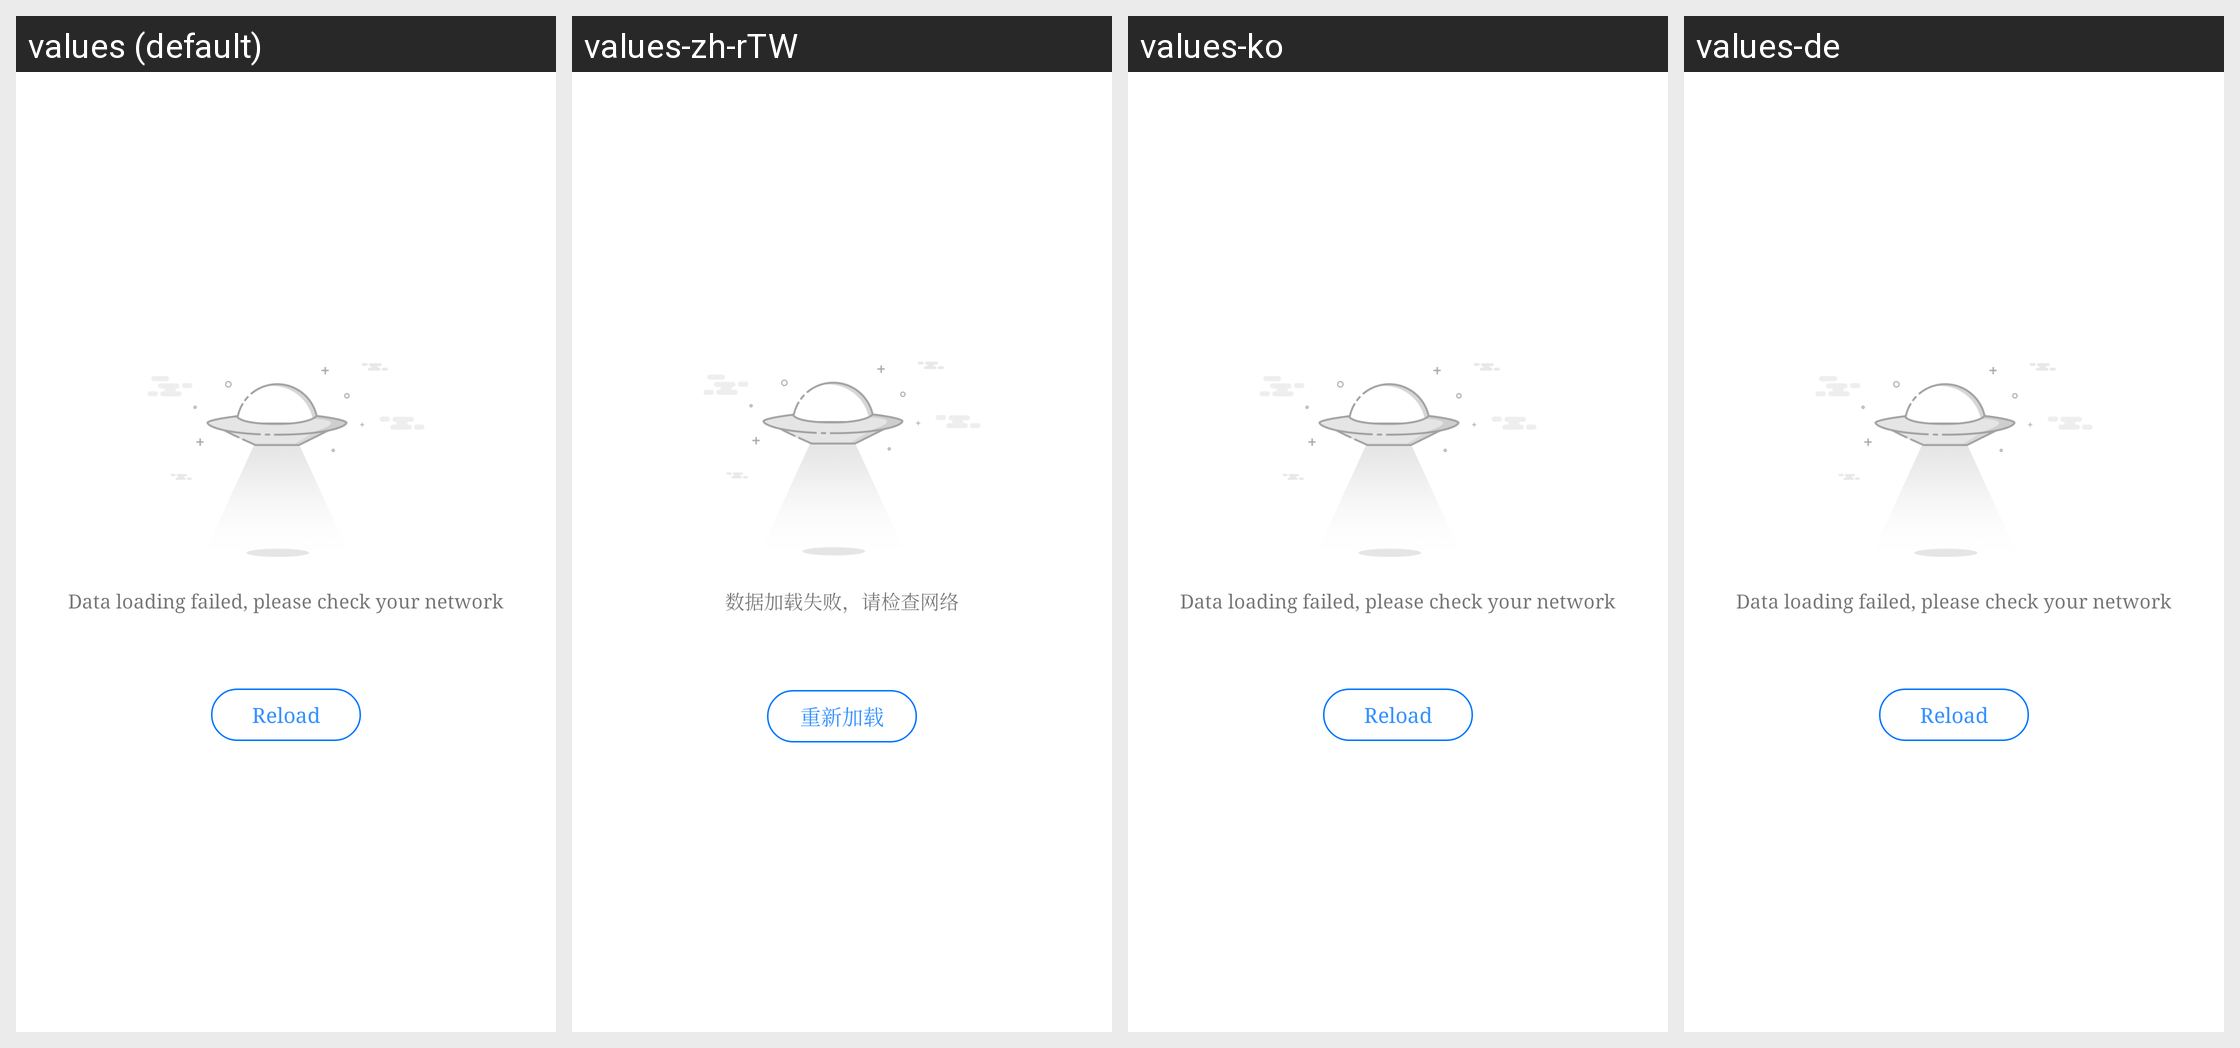

Locale-by-locale string values for the Android screen shown in this grid:
Android screen res/layout/webview_load_fail.xml rendered under 4 locales, left to right: values (default), values-zh-rTW, values-ko, values-de. Device: Nexus 5 (rendered at 1080×1920; each locale shown at half size, 540×960, under a caption strip naming it); theme AppTheme.
Other locales in the repository, not shown: values-am, values-ar, values-as, values-az, values-az-rAZ, values-be, values-bg, values-bn, values-bo-rCN, values-bs, values-bs-rBA, values-ca, values-cs, values-da, values-el, values-en, values-en-rGB, values-es, values-es-rUS, values-et, values-eu, values-eu-rES, values-fa, values-fi, values-fr, values-gl, values-gl-rES, values-gu, values-hi, values-hr, values-hu, values-in, values-it, values-iw, values-ja, values-ka, values-ka-rGE, values-kk, values-kk-rKZ, values-km, values-km-rKH, values-kn, values-lo, values-lo-rLA, values-lt, values-lv, values-mai, values-mi, values-mk, values-ml, values-mn, values-mr, values-ms, values-my, values-my-rMM, values-my-rZG, values-nb, values-ne, values-nl, values-or, values-pa, values-pl, values-pt, values-pt-rBR, values-pt-rPT, values-ro, values-ru, values-si, values-si-rLK, values-sk, values-sl, values-sv, values-sw, values-ta, values-te, values-th, values-tl, values-tr, values-tr-rTR, values-ug, values-uk, values-ur, values-uz, values-uz-rUZ, values-vi, values-zh, values-zh-rCN, values-zh-rHK.
Strings drawn on this screen, with the default value and each locale's value (text and hints the layout hard-codes, and strings that could not be matched under every locale, appear in the picture but are not listed):

request_data_failed_please_check_network
  values: Data loading failed, please check your network
  values-zh-rTW: 数据加载失败，请检查网络  [from values-zh]
  values-ko: Data loading failed, please check your network  [not translated; the default value is used]
  values-de: Data loading failed, please check your network  [not translated; the default value is used]

load_retry
  values: Reload
  values-zh-rTW: 重新加载  [from values-zh]
  values-ko: Reload  [not translated; the default value is used]
  values-de: Reload  [not translated; the default value is used]
